5-way image classification set "dataset" from GitHub (AlyonaChep/bird-identification-system); label vocabulary: blackbird, blue tit, great tit, robin, sparrow.

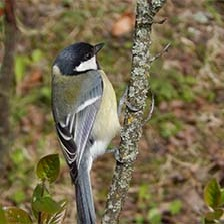
Label: great tit

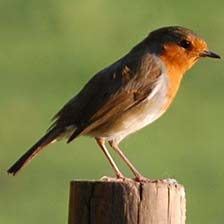
Label: robin

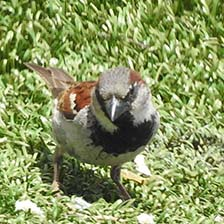
Label: sparrow

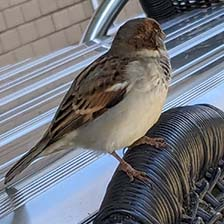
Label: sparrow

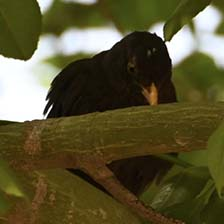
Label: blackbird

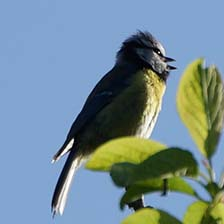
Label: blue tit
